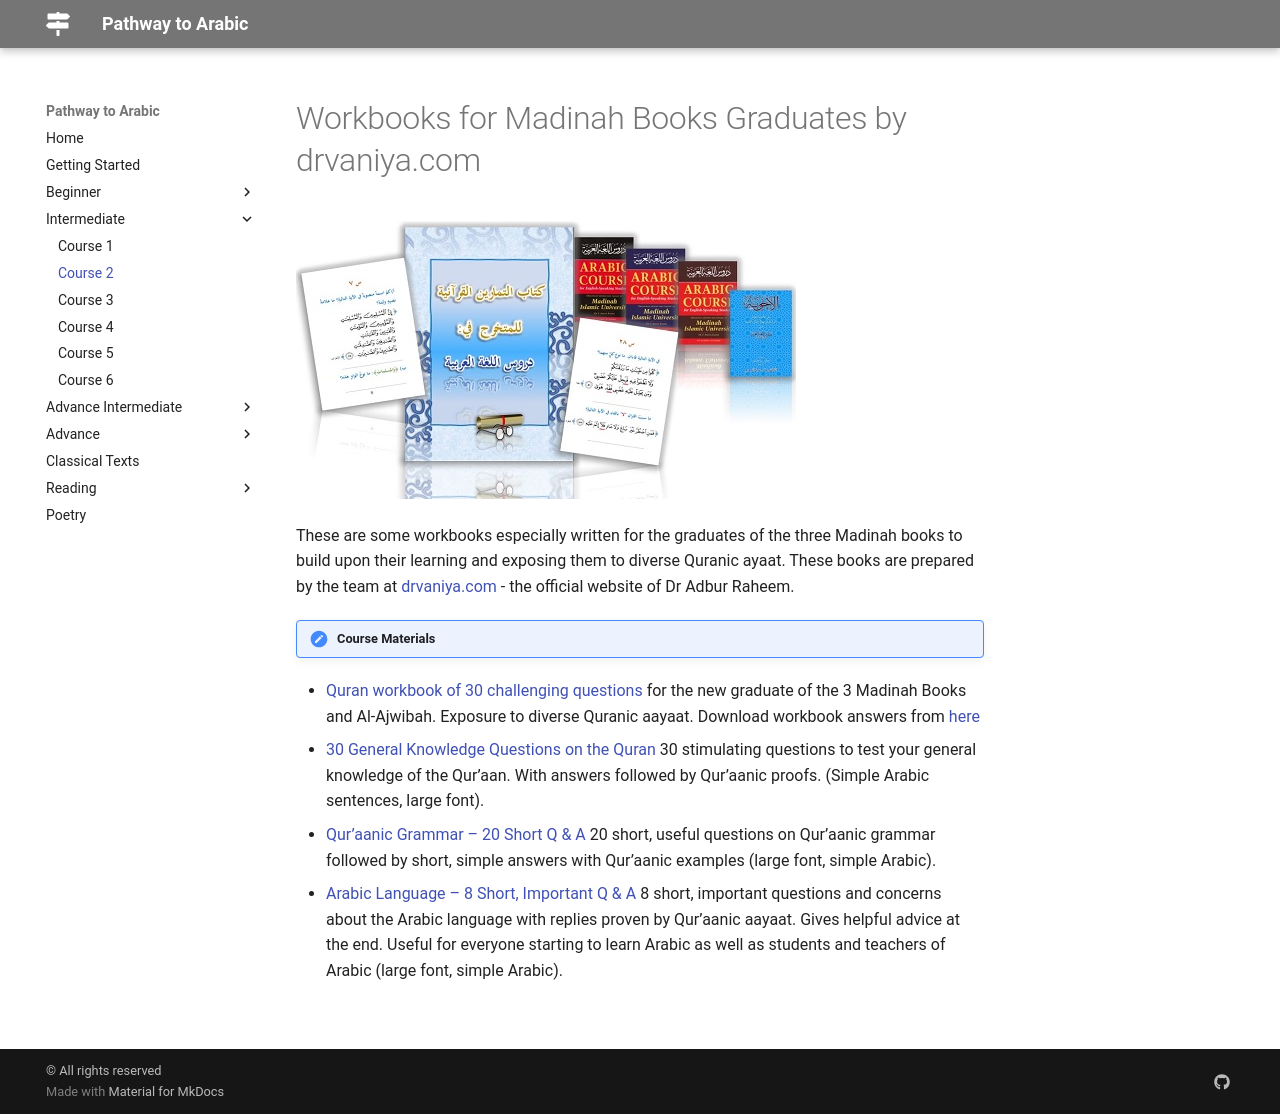

repository: Abuu20/pathway-to-arabic · page: intermediate/course2/index.html · generator: mkdocs

# Workbooks for Madinah Books Graduates by drvaniya.com

![Quran workbooks by drvaniya.com](/pathway-to-arabic/img/madinah-bks-grad.jpg)

These are some workbooks especially written for the graduates of the three Madinah books to build upon their learning and exposing them to diverse Quranic ayaat. These books are prepared by the team at [drvaniya.com](http://drvaniya.com/){target=\_blank} - the official website of Dr Adbur Raheem.

!!! note "Course Materials"

- [Quran workbook of 30 challenging questions](http://drvaniya.com/wp-content/uploads/2019/10/Madinah-Books-Graduates_Workbook.pdf){target=\_blank} for the new graduate of the 3 Madinah Books and Al-Ajwibah. Exposure to diverse Quranic aayaat. Download workbook answers from [here](http://drvaniya.com/wp-content/uploads/2019/10/Madinah-Books-Graduates__The-Answers.pdf){target=\_blank}
- [30 General Knowledge Questions on the Quran](http://drvaniya.com/?p=14440){target=\_blank} 30 stimulating questions to test your general knowledge of the Qur’aan. With answers followed by Qur’aanic proofs. (Simple Arabic sentences, large font).
- [Qur’aanic Grammar – 20 Short Q & A](http://drvaniya.com/?p=14338){target=\_blank} 20 short, useful questions on Qur’aanic grammar followed by short, simple answers with Qur’aanic examples (large font, simple Arabic).
- [Arabic Language – 8 Short, Important Q & A](http://drvaniya.com/?p=14352){target=\_blank} 8 short, important questions and concerns about the Arabic language with replies proven by Qur’aanic aayaat. Gives helpful advice at the end. Useful for everyone starting to learn Arabic as well as students and teachers of Arabic (large font, simple Arabic).

<br>
